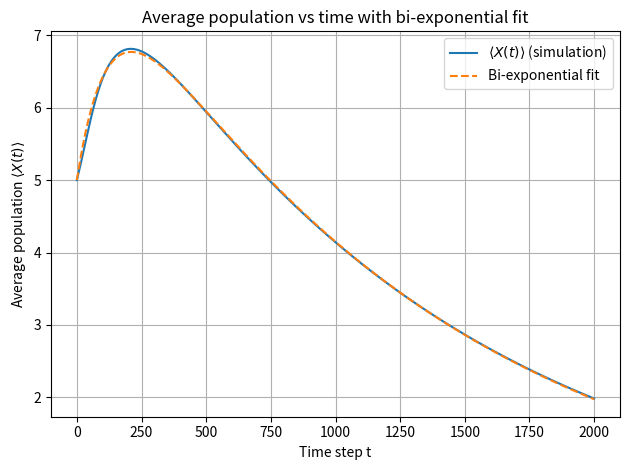

Generate this figure with matplotlib:
import numpy as np
import matplotlib.pyplot as plt
from scipy.optimize import curve_fit

# Parameters
N = 20
b = 0.028
d = 0.025
t_max = 2000
x0 = 5 

P = np.zeros((N + 1, N + 1))

# State 0 absorbing
P[0, 0] = 1.0

# States 1..N-1
for i in range(1, N):
    P[i, i - 1] = d * i
    P[i, i] = 1.0 - i * (b + d)
    P[i, i + 1] = b * i

# State N (no births)
P[N, N - 1] = d * N
P[N, N]     = 1.0 - d * N

probs = np.zeros((t_max + 1, N + 1))
probs[0, x0] = 1.0

for t in range(t_max):
    probs[t + 1] = probs[t] @ P


states = np.arange(N + 1)
X_mean = probs @ states


def biexp(t, A, t1, t2):
    return A * np.exp(-t / t1) + (x0 - A) * np.exp(-t / t2)

t_vals = np.arange(t_max + 1, dtype=float)

p0 = [2.0, 300.0, 3000.0]


popt, pcov = curve_fit(biexp, t_vals, X_mean, p0=p0, maxfev=200_000)
A_fit, t1_fit, t2_fit = popt

print("Fitted parameters:")
print(f"A  = {A_fit:.3f}")
print(f"t1 = {t1_fit:.1f}")
print(f"t2 = {t2_fit:.1f}")


plt.figure()
plt.plot(t_vals, X_mean, label=r'$\langle X(t)\rangle$ (simulation)')
plt.plot(t_vals, biexp(t_vals, *popt), '--',
         label='Bi-exponential fit')

plt.xlabel('Time step t')
plt.ylabel(r'Average population $\langle X(t)\rangle$')
plt.title('Average population vs time with bi-exponential fit')
plt.legend()
plt.grid(True)
plt.tight_layout()
plt.show()
